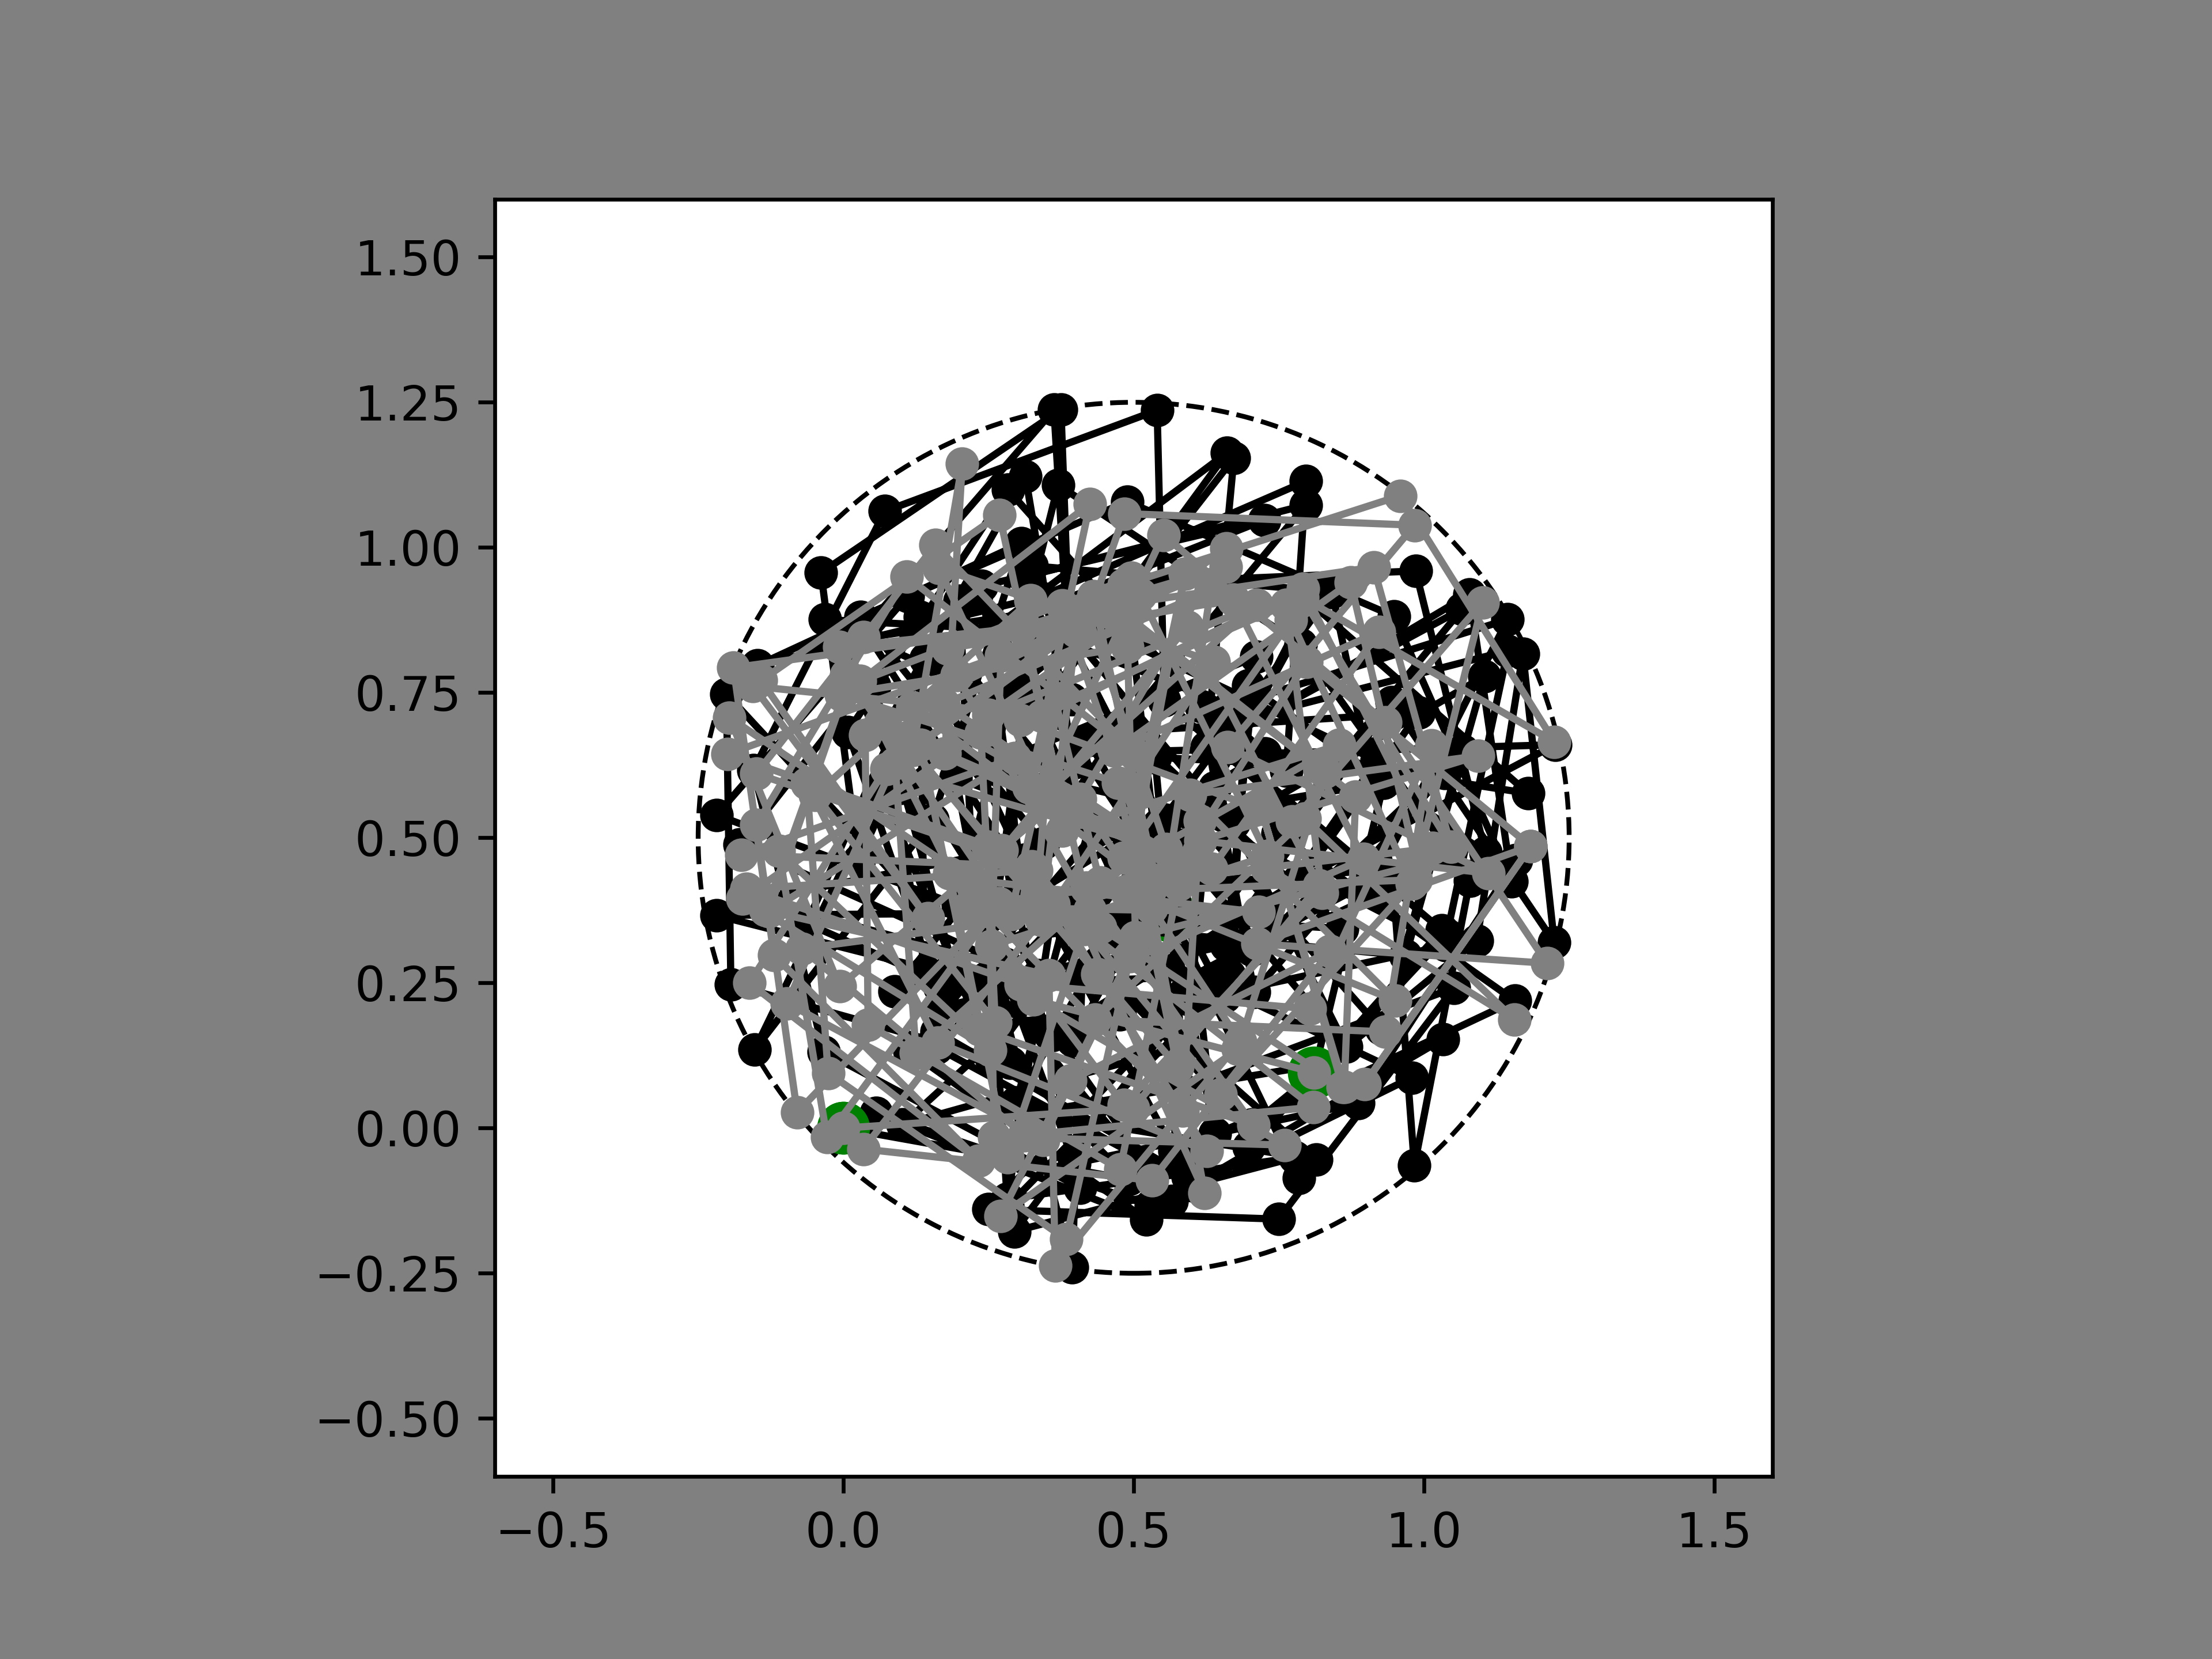

The script that saved this image:
#!/usr/bin/env python3
# -*- coding: utf-8 -*-
"""
Created on Wed Jan 19 19:05:05 2022

@author: Alexander Southan
"""

import matplotlib.pyplot as plt
import matplotlib.patches as patches

from pyRandomWalk import random_walk

# Define the box for the random walks
limits = {'r': 0.75, 'x_c': 0.5, 'y_c': 0.5}

# Generate random walks
random_walks = random_walk(
    step_number=200, number_of_walks=2, limits=limits, wall_mode='exclude',
    step_length=0.5, box_shape='circle')

# Query the different coordinates that are used for the plots
all_coords = random_walks.get_coords('all')
walk_coords = random_walks.get_coords('walk_points')
end_coords = random_walks.get_coords('end_points')


# Plot the random walks
fig1, ax1 = plt.subplots()
for curr_walk in range(random_walks.number_of_walks):
    ax1.plot(end_coords[curr_walk][:, 0], end_coords[curr_walk][:, 1],
             ls='none', marker='o', ms='10', c='g')
    ax1.plot(walk_coords[curr_walk][:, 0], walk_coords[curr_walk][:, 1],
             ls='none', marker='o', c=['k', 'grey'][curr_walk % 2])
    ax1.plot(all_coords[curr_walk][:, 0], all_coords[curr_walk][:, 1],
              c=['k', 'grey'][curr_walk % 2])

ax1.set_xlim([-0.6, 1.6])
ax1.set_ylim([-0.6, 1.6])
box = patches.Circle((limits['x_c'], limits['y_c']), radius=limits['r'],
                     linewidth=1, edgecolor='k', facecolor='none', ls='--')
ax1.add_patch(box)
ax1.set_aspect('equal', adjustable='box')
fig1.set_facecolor('grey')

fig1.savefig('plot walks with circular wall exclusion.png', dpi=600)
